Run: headless pygame with SDL's dummy video driver; simulated clock (each Clock.tick advances the game by its frame time, no real sleeping); random seed 0; keys injected as events and as key.get_pressed() state; no mouse input.
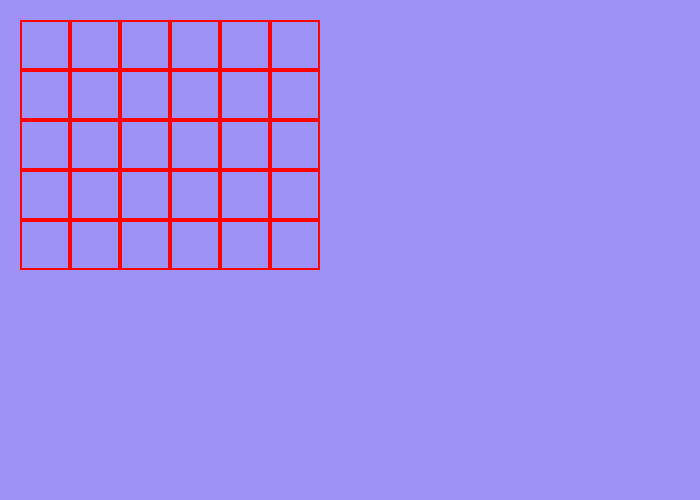
Frame 1 of 4 · flips 1–60 · no input
Frame 2 of 4 · flips 61–180 · tapped SPACE, RETURN · held RIGHT (→), D · screen unchanged from frame 1, image omitted
Frame 3 of 4 · flips 181–300 · held DOWN (↓), S · screen unchanged from frame 2, image omitted
Frame 4 of 4 · flips 301–420 · held LEFT (←), A, UP (↑), W · screen unchanged from frame 3, image omitted

The pygame program that drew these frames:

import pygame
import pygame.display
import pygame.draw 

class Mazegenerator:

    def __init__(self,rows=5,columns=5):
        
        pygame.init()

        self.height = 500
        self.width = 700
        self.background_colour = (157,146,245)

        self.window = pygame.display.set_mode((self.width,self.height))
        self.window.fill(self.background_colour)

        self.cells = []
        self.cell_walls = []
        
        self.rows = rows
        self.columns = columns

        self.block_size = 50

        self.start_location = (20,20)
        self.border_colour = (255,0,0)

    def draw_grid(self):

        starting_x, starting_y = self.start_location
        starting_y -= self.block_size

        for i in range(self.rows):
            starting_y += self.block_size
            for j in range(self.columns):
                pygame.draw.rect(self.window,self.border_colour,
                (starting_x + (j*self.block_size), starting_y,self.block_size,self.block_size),width=2)
            
    def run(self):
        
        running = True
        while running:
            pygame.display.update()


mg = Mazegenerator(rows=5,columns=6)
mg.draw_grid()
mg.run()
